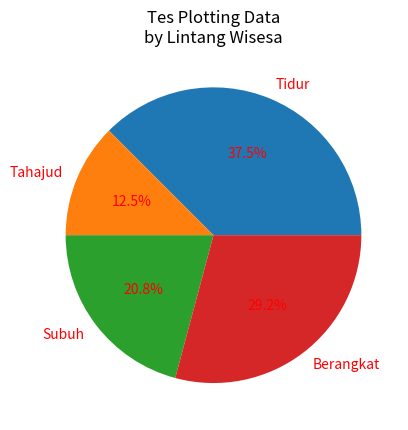

This chart was generated by the following Python code:

import matplotlib.pyplot as plt

slice = [9, 3, 5, 7]
activity = ['Tidur', 'Tahajud', 'Subuh', 'Berangkat']
# cols = ['c', 'm', 'r', 'k']

# plt.pie(slice, labels=activity)
# plt.pie(slice, labels=activity, colors=cols)
# plt.pie(slice, labels=activity, startangle=90)
# plt.pie(slice, labels=activity, shadow=True)
# plt.pie(slice, labels=activity, counterclock=False)
# plt.pie(slice, labels=activity, explode=(0,0.2,0,0))  # explode=(data1, data2, data3, data4) 
# plt.pie(slice, labels=activity, autopct='%1.1f%%')
plt.pie(slice, labels=activity, autopct='%1.1f%%', textprops={'color':"r"})

# custom warna value & label:
# x, y, z = plt.pie(slice, labels=activity, autopct='%1.1f%%', textprops={'color':"r"})
# for autotext in z:
#     autotext.set_color('white')

plt.title('Tes Plotting Data\nby Lintang Wisesa')
plt.show()